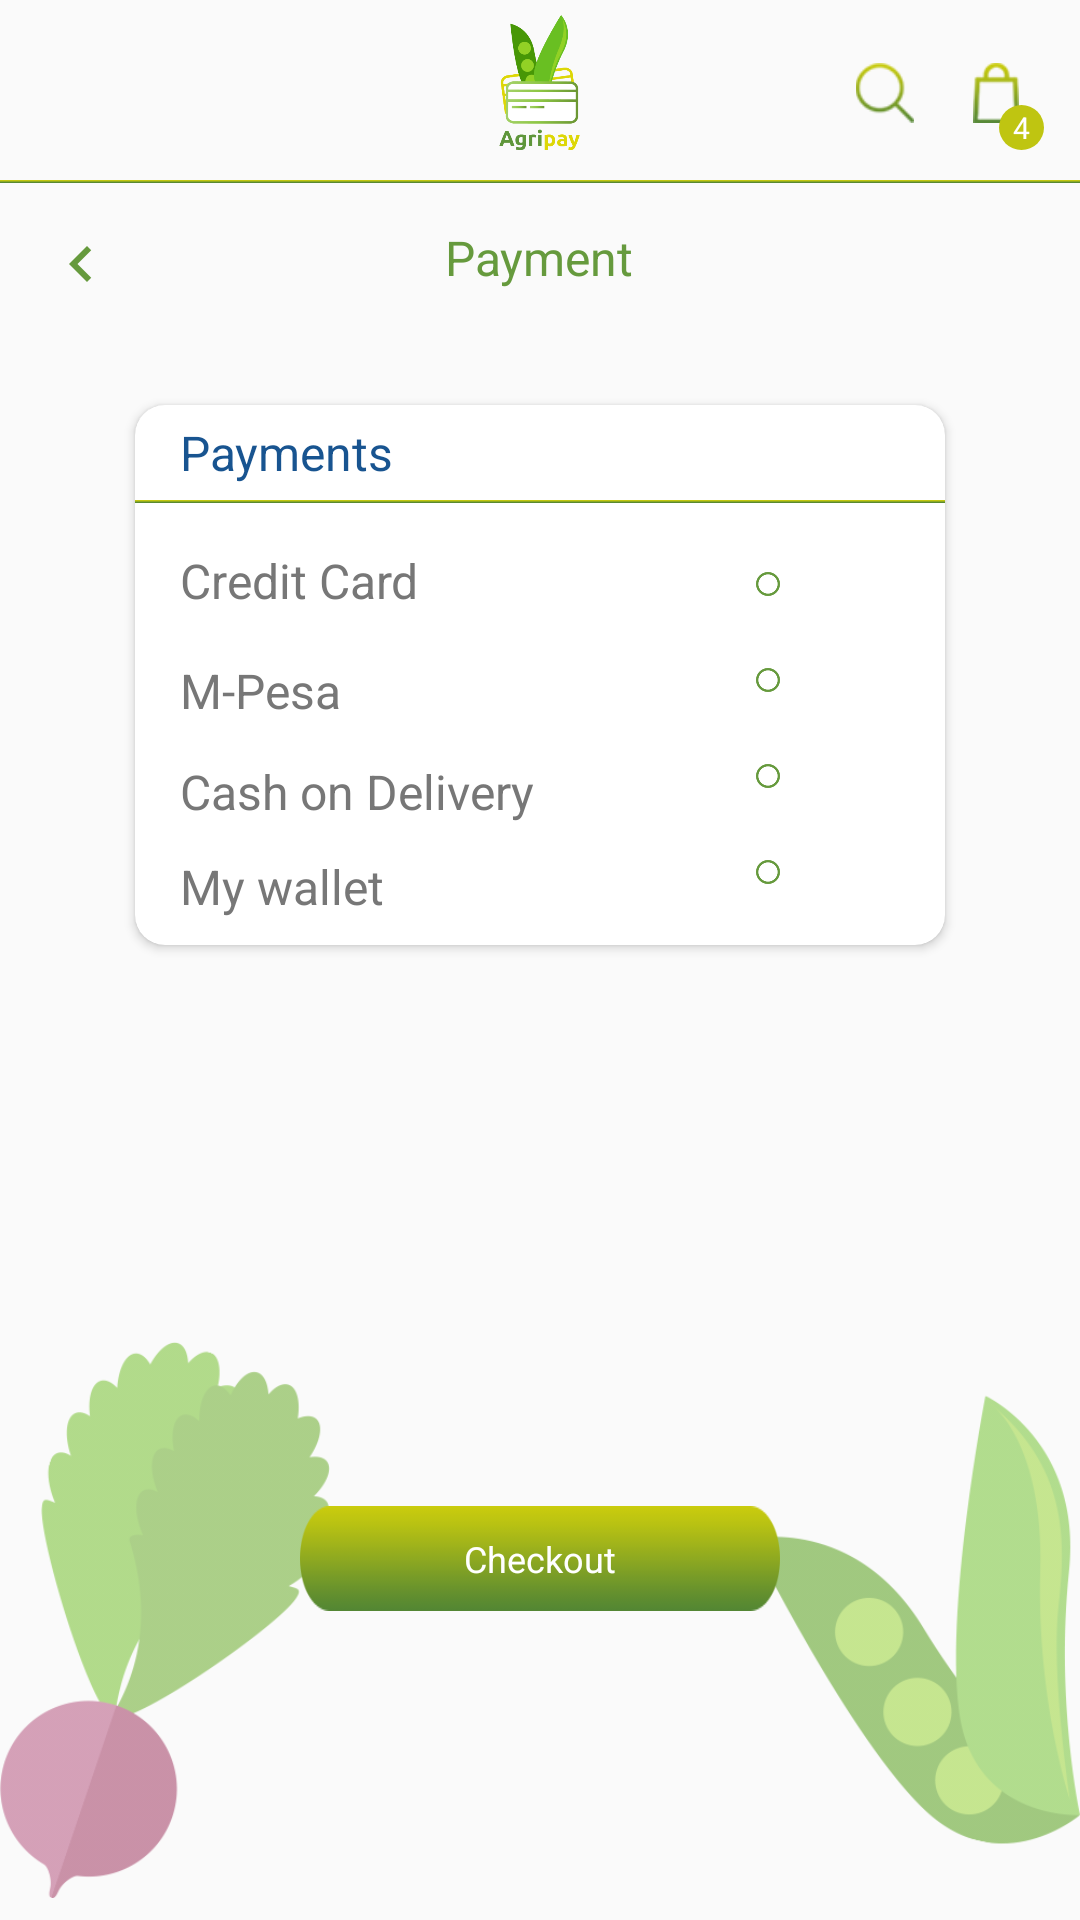

The Android layout XML behind this screen, and the referenced resources:
<!-- AndroidManifest.xml: application theme AppTheme -->
<!-- res/layout/fragment_payment.xml -->
<?xml version="1.0" encoding="utf-8"?>
<RelativeLayout xmlns:android="http://schemas.android.com/apk/res/android"
    xmlns:app="http://schemas.android.com/apk/res-auto"
    xmlns:tools="http://schemas.android.com/tools"
    android:layout_width="match_parent"
    android:layout_height="match_parent"
    tools:context=".Fragments.AddressesFragment">

    <ImageView
        android:id="@+id/agripay_logo"
        android:layout_width="41dp"
        android:layout_height="45dp"
        android:layout_alignParentTop="true"
        android:layout_centerHorizontal="true"
        android:layout_marginTop="5dp"
        android:src="@drawable/agripay_logo" />

    <ImageView
        android:id="@+id/shop_search"
        android:layout_width="20dp"
        android:layout_height="20dp"
        android:layout_alignParentEnd="true"
        android:layout_alignParentRight="true"
        android:layout_alignParentTop="true"
        android:layout_marginEnd="55dp"
        android:layout_marginRight="55dp"
        android:layout_marginTop="21dp"
        android:src="@drawable/search_icon" />

    <ImageView
        android:id="@+id/shop_cart"
        android:layout_width="20dp"
        android:layout_height="20dp"
        android:layout_alignParentEnd="true"
        android:layout_alignParentRight="true"
        android:layout_alignTop="@+id/shop_search"
        android:layout_marginEnd="18dp"
        android:layout_marginRight="18dp"
        android:src="@drawable/shop_cart" />

    <TextView
        android:id="@+id/cart_number"
        android:layout_width="wrap_content"
        android:layout_height="wrap_content"
        android:layout_alignBottom="@+id/agripay_logo"
        android:layout_alignParentEnd="true"
        android:layout_alignParentRight="true"
        android:layout_marginEnd="12dp"
        android:layout_marginRight="11dp"
        android:background="@drawable/green_circle"
        android:gravity="center"
        android:paddingEnd="3dp"
        android:paddingStart="3dp"
        android:text="4"
        android:textColor="@color/colorWhite"
        android:textSize="10sp" />

    <View
        android:id="@+id/view"
        android:layout_width="match_parent"
        android:layout_height="1dp"
        android:layout_below="@+id/agripay_logo"
        android:layout_marginTop="10dp"
        android:background="@drawable/gradient_shade" />

    <ImageView
        android:id="@+id/back"
        android:layout_width="wrap_content"
        android:layout_height="wrap_content"
        android:layout_below="@+id/view"
        android:padding="15dp"
        app:srcCompat="@drawable/ic_chevron_left" />

    <TextView
        android:layout_width="wrap_content"
        android:layout_height="wrap_content"
        android:layout_alignTop="@+id/view"
        android:layout_centerHorizontal="true"
        android:padding="15dp"
        android:text="@string/payment"
        android:textColor="#669a3d"
        android:textSize="16sp"
        app:fontFamily="@font/ubuntu_medium" />

    <android.support.v7.widget.CardView
        android:layout_width="match_parent"
        android:layout_height="180dp"
        android:layout_below="@+id/back"
        android:layout_marginLeft="45dp"
        android:layout_marginRight="45dp"
        android:layout_marginTop="20dp"
        app:cardBackgroundColor="@color/colorWhite"
        app:cardCornerRadius="10dp">

        <RelativeLayout
            android:layout_width="match_parent"
            android:layout_height="match_parent">

            <TextView
                android:id="@+id/payments"
                android:layout_width="wrap_content"
                android:layout_height="wrap_content"
                android:layout_alignParentLeft="true"
                android:layout_alignParentStart="true"
                android:layout_alignParentTop="true"
                android:layout_marginLeft="15dp"
                android:layout_marginStart="15dp"
                android:layout_marginTop="5dp"
                android:text="@string/payments"
                android:textColor="#185490"
                android:textSize="16sp"
                app:fontFamily="@font/ubuntu_medium" />

            <View
                android:id="@+id/view2"
                android:layout_width="match_parent"
                android:layout_height="1dp"
                android:layout_below="@+id/payments"
                android:layout_marginTop="5dp"
                android:background="@drawable/gradient_shade" />

            <TextView
                android:id="@+id/credit_card"
                android:layout_width="wrap_content"
                android:layout_height="wrap_content"
                android:layout_alignParentLeft="true"
                android:layout_alignParentStart="true"
                android:layout_below="@+id/view2"
                android:layout_marginLeft="15dp"
                android:layout_marginStart="15dp"
                android:layout_marginTop="15dp"
                android:text="@string/credit_card"
                android:textColor="#777777"
                android:textSize="16sp"
                app:fontFamily="@font/ubuntu_medium" />

            <TextView
                android:id="@+id/m_pesa"
                android:layout_width="wrap_content"
                android:layout_height="wrap_content"
                android:layout_alignParentLeft="true"
                android:layout_alignParentStart="true"
                android:layout_below="@+id/credit_card"
                android:layout_marginLeft="15dp"
                android:layout_marginStart="15dp"
                android:layout_marginTop="15dp"
                android:text="@string/m_pesa"
                android:textColor="#777777"
                android:textSize="16sp"
                app:fontFamily="@font/ubuntu_medium" />

            <TextView
                android:id="@+id/cash_on_delivery"
                android:layout_width="wrap_content"
                android:layout_height="wrap_content"
                android:layout_alignParentLeft="true"
                android:layout_alignParentStart="true"
                android:layout_below="@+id/m_pesa"
                android:layout_marginLeft="15dp"
                android:layout_marginStart="15dp"
                android:layout_marginTop="12dp"
                android:text="@string/cash_on_delivery"
                android:textColor="#777777"
                android:textSize="16sp"
                app:fontFamily="@font/ubuntu_medium" />

            <TextView
                android:id="@+id/my_wallet"
                android:layout_width="wrap_content"
                android:layout_height="wrap_content"
                android:layout_alignParentLeft="true"
                android:layout_alignParentStart="true"
                android:layout_below="@+id/cash_on_delivery"
                android:layout_marginLeft="15dp"
                android:layout_marginStart="15dp"
                android:layout_marginTop="10dp"
                android:text="@string/my_wallet"
                android:textColor="#777777"
                android:textSize="16sp"
                app:fontFamily="@font/ubuntu_medium" />

            <RadioGroup
                android:layout_width="wrap_content"
                android:layout_height="match_parent"
                android:layout_alignParentEnd="true"
                android:layout_alignParentRight="true"
                android:layout_below="@+id/view2"
                android:layout_marginEnd="36dp"
                android:layout_marginRight="36dp"
                android:orientation="vertical">

                <RadioButton
                    android:id="@+id/credit_card_radio"
                    android:layout_width="wrap_content"
                    android:layout_height="wrap_content"
                    android:padding="5dp"
                    android:layout_marginTop="11dp"
                    android:buttonTint="#669a3d"
                    android:scaleX="0.4"
                    android:scaleY="0.4" />

                <RadioButton
                    android:id="@+id/m_pesa_radio"
                    android:layout_width="wrap_content"
                    android:layout_height="wrap_content"
                    android:padding="5dp"
                    android:buttonTint="#669a3d"
                    android:scaleX="0.4"
                    android:scaleY="0.4" />

                <RadioButton
                    android:id="@+id/cash_on_delivery_radio"
                    android:layout_width="wrap_content"
                    android:layout_height="wrap_content"
                    android:padding="5dp"
                    android:buttonTint="#669a3d"
                    android:scaleX="0.4"
                    android:scaleY="0.4" />

                <RadioButton
                    android:id="@+id/my_wallet_radio"
                    android:layout_width="wrap_content"
                    android:layout_height="wrap_content"
                    android:padding="5dp"
                    android:buttonTint="#669a3d"
                    android:scaleX="0.4"
                    android:scaleY="0.4" />
            </RadioGroup>
        </RelativeLayout>
    </android.support.v7.widget.CardView>

    <Button
        android:id="@+id/button_check_out"
        android:layout_width="160dp"
        android:layout_height="35dp"
        android:layout_alignParentBottom="true"
        android:layout_centerHorizontal="true"
        android:layout_marginBottom="103dp"
        android:background="@drawable/button_background"
        android:paddingLeft="20dp"
        android:paddingRight="20dp"
        android:text="@string/checkout"
        android:textAllCaps="false"
        android:textColor="@color/colorWhite"
        android:textSize="12sp"
        app:fontFamily="@font/ubuntu_medium" />

    <ImageView
        android:layout_width="110dp"
        android:layout_height="200dp"
        android:layout_alignParentBottom="true"
        android:layout_alignParentLeft="true"
        android:layout_alignParentStart="true"
        android:src="@drawable/shop_fragment_bottom_left" />

    <ImageView
        android:layout_width="110dp"
        android:layout_height="200dp"
        android:layout_alignParentBottom="true"
        android:layout_alignParentEnd="true"
        android:layout_alignParentRight="true"
        android:src="@drawable/shop_fragment_bottom_right" />
</RelativeLayout>
<!-- resources referenced by this layout -->
<resources>
  <color name="colorWhite">#ffffff</color>
  <!-- drawable agripay_logo: png bitmap (drawable-hdpi, 7046 bytes) -->
  <!-- drawable button_background (drawable) -->
  <?xml version="1.0" encoding="utf-8"?>
  <shape xmlns:android="http://schemas.android.com/apk/res/android">
  
      <corners android:radius="20dp" />
  
      <gradient
          android:angle="90"
          android:endColor="#ddd707"
          android:startColor="#3e7a3a" />
  </shape>
  <!-- drawable gradient_shade (drawable) -->
  <?xml version="1.0" encoding="utf-8"?>
  <shape xmlns:android="http://schemas.android.com/apk/res/android">
      <gradient
          android:angle="90"
          android:endColor="#ddd707"
          android:startColor="#3e7a3a" />
  
  </shape>
  <!-- drawable green_circle (drawable) -->
  <?xml version="1.0" encoding="utf-8"?>
  <shape xmlns:android="http://schemas.android.com/apk/res/android"
      android:shape="oval">
  
      <solid android:color="#bfc511" />
  
      <size
          android:width="15dp"
          android:height="15dp" />
  </shape>
  <!-- drawable ic_chevron_left (drawable) -->
  <vector xmlns:android="http://schemas.android.com/apk/res/android"
          android:width="24dp"
          android:height="24dp"
          android:viewportWidth="24.0"
          android:viewportHeight="24.0">
      <path
          android:fillColor="#669a3d"
          android:pathData="M15.41,7.41L14,6l-6,6 6,6 1.41,-1.41L10.83,12z"/>
  </vector>
  <!-- drawable search_icon: png bitmap (drawable-hdpi, 468 bytes) -->
  <!-- drawable shop_cart: png bitmap (drawable-hdpi, 486 bytes) -->
  <!-- drawable shop_fragment_bottom_left: png bitmap (drawable-xxxhdpi, 13682 bytes) -->
  <!-- drawable shop_fragment_bottom_right: png bitmap (drawable-xxxhdpi, 14078 bytes) -->
  <string name="cash_on_delivery">Cash on Delivery</string>
  <string name="checkout">Checkout</string>
  <string name="credit_card">Credit Card</string>
  <string name="m_pesa">M-Pesa</string>
  <string name="my_wallet">My wallet</string>
  <string name="payment">Payment</string>
  <string name="payments">Payments</string>
  <style name="AppTheme" parent="Theme.AppCompat.Light.NoActionBar">
          
          <item name="colorPrimary">@color/colorPrimary</item>
          <item name="colorPrimaryDark">@color/colorPrimaryDark</item>
          <item name="colorAccent">@color/colorAccent</item>
      </style>
  <color name="colorPrimary">#3e7a3a</color>
  <color name="colorPrimaryDark">#3e7a3a</color>
  <color name="colorAccent">#ddd707</color>
</resources>
